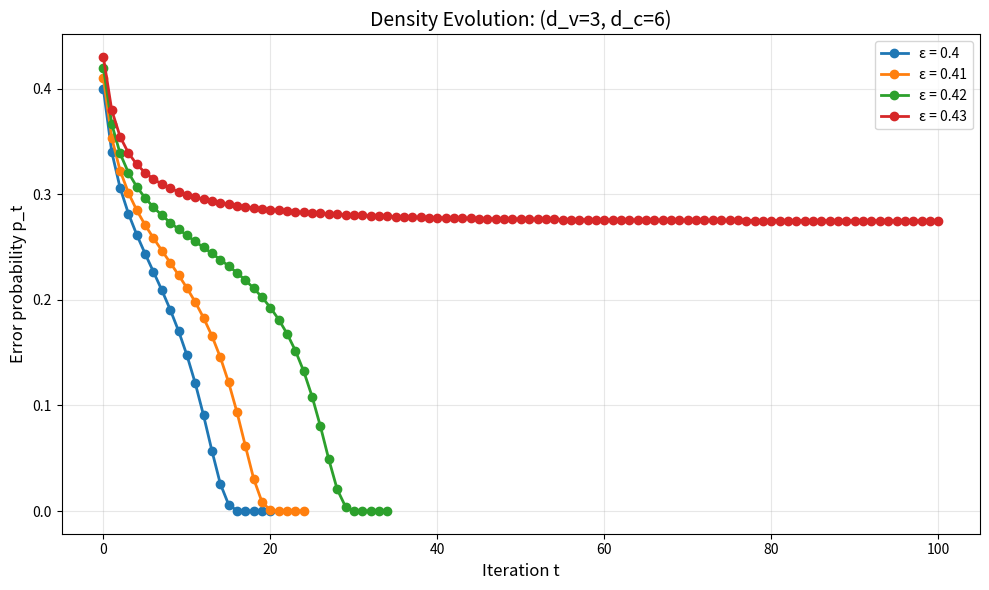

This chart was generated by the following Python code:
import numpy as np
import matplotlib.pyplot as plt

def density_evolution(epsilon, dv, dc, max_iter=100, tolerance=1e-12):
    """
    Compute error probability evolution for regular LDPC on BEC.
    
    Recursion: p_t = ε(1 - (1 - p_{t-1})^{d_c-1})^{d_v-1}
    
    Args:
        epsilon: Erasure probability
        dv: Variable degree
        dc: Check degree
        max_iter: Maximum iterations
        tolerance: Convergence tolerance
    
    Returns:
        history: List of dicts with {t, p, delta}
    """
    p = epsilon
    history = [{'t': 0, 'p': p, 'delta': 0}]
    
    for t in range(1, max_iter + 1):
        p_next = epsilon * (1 - (1 - p)**(dc - 1))**(dv - 1)
        delta = abs(p_next - p)
        history.append({'t': t, 'p': p_next, 'delta': delta})
        p = p_next
        
        if delta < tolerance:
            break
    
    return history

def is_converged(history, threshold=1e-3):
    return history[-1]['p'] < threshold

def find_threshold_bisection(dv, dc, max_iter=1000, precision=1e-12):
    """
    Find capacity threshold using binary search.
    
    Returns the maximum ε for which p_t → 0.
    """
    left, right = 0, 1 - 1e-6
    best_threshold = 0
    
    for _ in range(max_iter):
        mid = (left + right) / 2
        history = density_evolution(mid, dv, dc, max_iter)
        
        if is_converged(history):
            best_threshold = mid
            left = mid
        else:
            right = mid
        
        if right - left < precision:
            break
    
    return best_threshold

dv, dc = 3, 6
max_iter = 100

threshold = find_threshold_bisection(dv, dc)
print(f"Estimated threshold: {threshold:.6f}")
print(f"Shannon limit: {1 - dv/dc:.4f}")
print()

epsilons = [0.40, 0.41, 0.42, 0.43]
fig, ax = plt.subplots(figsize=(10, 6))

for eps in epsilons:
    history = density_evolution(eps, dv, dc, max_iter)
    ts = [h['t'] for h in history]
    ps = [max(h['p'], 0) for h in history]   # avoid zeros on log scale
    ax.plot(ts, ps, marker='o', label=f'ε = {eps}', linewidth=2)

ax.set_xlabel('Iteration t', fontsize=12)
ax.set_ylabel('Error probability p_t', fontsize=12)
ax.set_title(f'Density Evolution: (d_v={dv}, d_c={dc})', fontsize=14)
ax.legend()
ax.grid(True, alpha=0.3)
plt.tight_layout()
plt.show()


    